Run: headless pygame with SDL's dummy video driver; simulated clock (each Clock.tick advances the game by its frame time, no real sleeping); random seed 0; keys injected as events and as key.get_pressed() state; mouse plan: one left click at the window centre at the start of phase 2, then a move to the lower-right quarter at the start of phase 3.
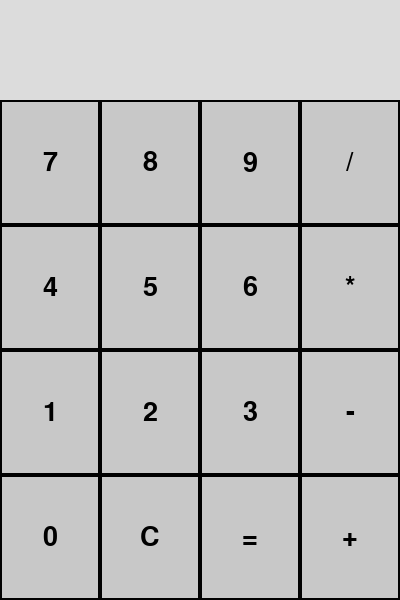
Frame 1 of 4 · flips 1–60 · no input
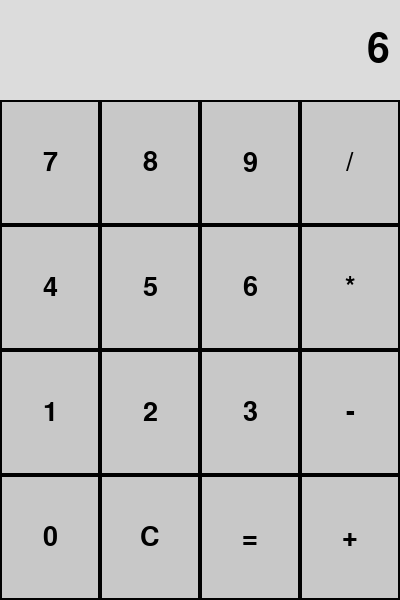
Frame 2 of 4 · flips 61–180 · clicked the window centre · tapped SPACE, RETURN · held RIGHT (→), D
Frame 3 of 4 · flips 181–300 · moved the mouse to the lower-right quarter · held DOWN (↓), S · screen unchanged from frame 2, image omitted
Frame 4 of 4 · flips 301–420 · held LEFT (←), A, UP (↑), W · screen unchanged from frame 3, image omitted

The pygame program that drew these frames:

# import library pygame dan sys
import pygame
import sys

#inisialisasi pygame
pygame.init()

#Warna yang akan digunakan
WHITE = (255, 255, 255)
BLACK = (0, 0, 0)
GRAY = (200, 200, 200)
LIGHT_GRAY = (220, 220, 220)

# ukuran layar kalkulator
WIDTH, HEIGHT = 400, 600
screen = pygame.display.set_mode((WIDTH, HEIGHT))
pygame.display.set_caption("Kalkulator Pygame")

# font untuk angka dan hasil
font = pygame.font.SysFont(None, 40)
display_font = pygame.font.SysFont(None, 60)


#daftar tombol kalkulator
buttons = [
    ['7', '8', '9', '/'],
    ['4', '5', '6', '*'],
    ['1', '2', '3', '-'], 
    ['0', 'C', '=', '+']
]

#ukuran setiap tombol
button_width = WIDTH // 4
button_height = (HEIGHT - 100) // 4

# variabel untuk menyimpan input pengguna
input_str = ""

# fungsi untuk menggambar tombol-tombol kalkulator
def draw_buttons():
    for i in range(4): # baris tombol
        for j in range(4): #kolom
            #membuat kotak tombol
            rect = pygame.Rect(j * button_width, 100 + i * button_height, button_width, button_height)
            pygame.draw.rect(screen, GRAY, rect, 0)
            pygame.draw.rect(screen, BLACK, rect, 2)

            #menampilkan teks tombol
            text = font.render(buttons[i][j], True, BLACK)
            text_rect = text.get_rect(center=rect.center)
            screen.blit(text, text_rect)

#fungsi untuk menggambar layar atas
def draw_display():
    rect = pygame.Rect(0, 0, WIDTH, 100)
    pygame.draw.rect(screen, LIGHT_GRAY, rect)

# menampilkan teks input atau hasil di layar atas
    text = display_font.render(input_str, True, BLACK)
    text_rect = text.get_rect(right=WIDTH - 10, centery=50)
    screen.blit(text, text_rect)

running = True
while running:
    screen.fill(WHITE) #membersihkan layar setiap frame
    draw_display() #menampilkan input/hitung di atas
    draw_buttons() #menampilkan tombol

    for event in pygame.event.get():
        if event.type == pygame.QUIT:
            running = False
        
        #logika tombol
        if event.type == pygame.MOUSEBUTTONDOWN:
            x, y = event.pos
            if y > 100:
                row = (y - 100) // button_height
                col = x // button_width
                button = buttons[row][col]

                if button == 'C':
                    input_str = ""
                elif button == '=':
                    try:
                        input_str = str(eval(input_str))
                    except:
                        input_str = "Error"
                else:
                    input_str += button

    pygame.display.flip()

pygame.quit()
sys.exit()
